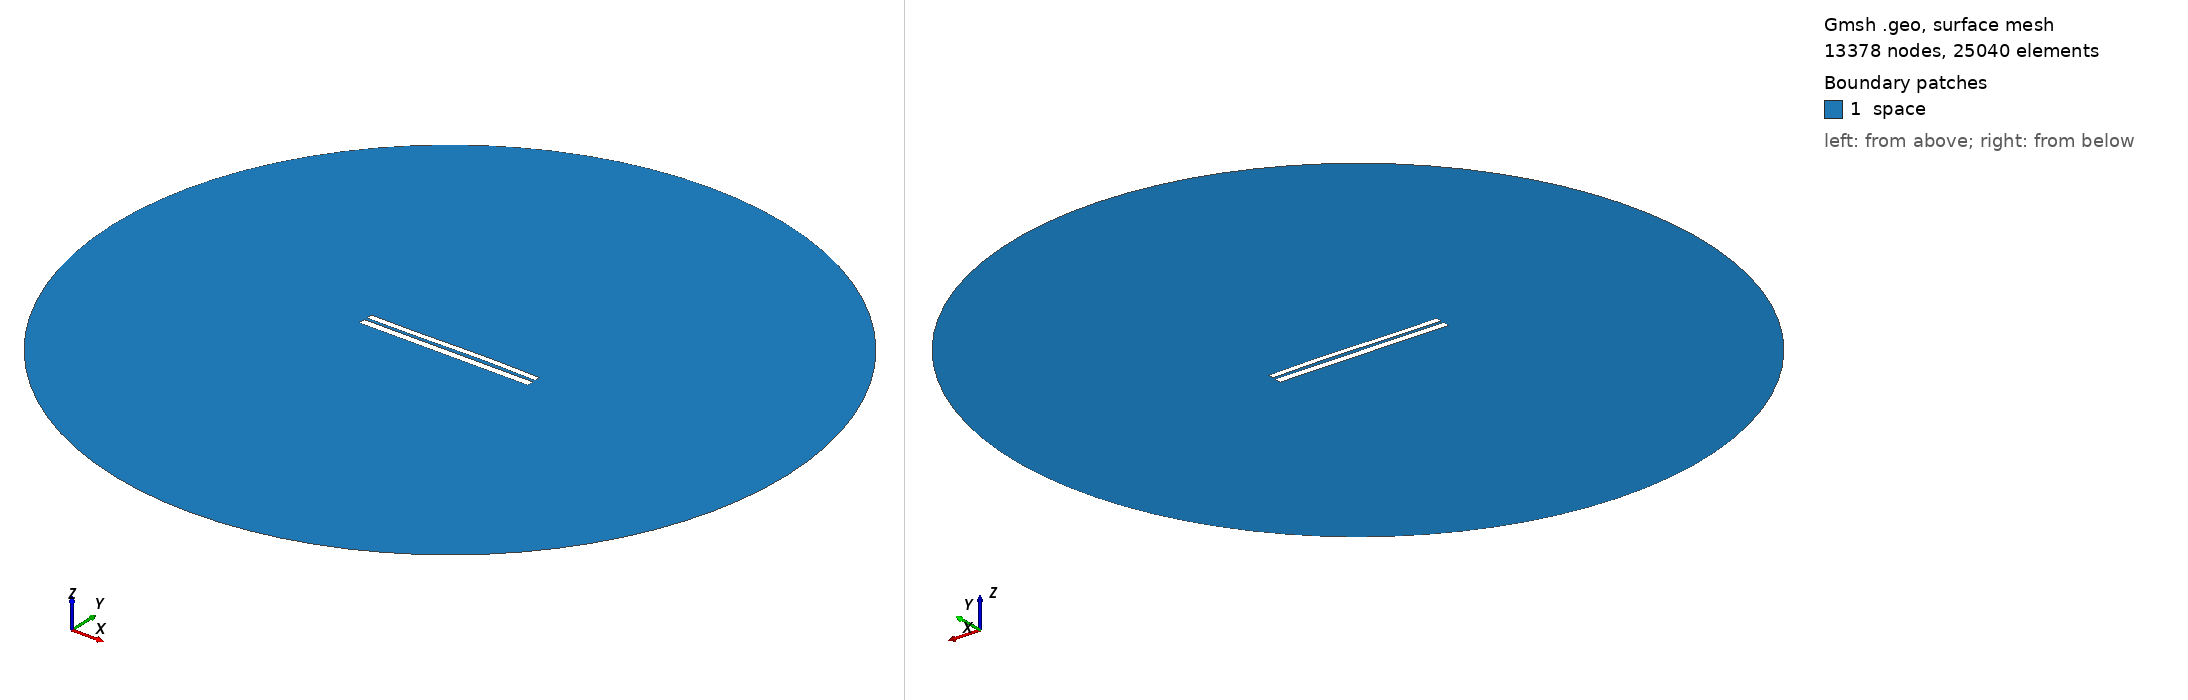

Gmsh geometry script, surface-meshed: 13378 nodes, 25040 surface elements. Boundary patches (legend numbers): 1 space. Left view from above one corner, right view from below the opposite corner. Legend entries are the model's physical surfaces. The drawing asked Gmsh for element sizes between 1% and 20% of the model's largest extent; the script's own settings can give other sizes.

=== 6853.geo (drawn) ===
//---------------------------------------
// Geometry kernel
//---------------------------------------

SetFactory("OpenCASCADE");



//---------------------------------------
// Parameters of the geometry
//---------------------------------------

// Overetch of the upper plate
overetch = 0.25;

// Distance between the plates
distance = 1.5;

// Discretization over the x axis (for the deformation)
nx = 50; 

// Length of the plate
L = 100 - overetch; 

// Number of modes
n = 4; 

// 1st mode coefficient
coeff(1) = 0.15;
beta(1) = 0.596864 * 3.1415926535 / L;

// 2nd mode coefficient
coeff(2) = 0.15;
beta(2) = 1.49418 * 3.1415926535 / L;

// 3rd mode coefficient
coeff(3) = -0.15;
beta(3) = 2.50025 * 3.1415926535 / L;

// 4th mode coefficient
coeff(4) = 0.0;
beta(4) = 3.49999 * 3.1415926535 / L;



//---------------------------------------
// Upper plate (deformed rectangle)
//---------------------------------------

// Coordiantes of the upper plate
xmin = -50;
xmax = 50 - overetch;

// Height of the upper plate
yheight = 4 - 2 * overetch;

// Indexes of the points
UpperID[] = {};
LowerID[] = {};
LeftID[] = {};
RightID[] = {};

// Point index
p = 1;

// Horizontal edges
For i In {1:nx}
    x = xmin + (i-1)*(xmax - xmin)/(nx-1);

    y_bottom = distance / 2 + overetch;
    For j In {1:n}
        C = (Cosh(beta(j)*L) + Cos(beta(j)*L)) / (Sinh(beta(j)*L) + Sin(beta(j)*L));
        y_bottom  = y_bottom + coeff(j) * (Cosh(beta(j)*(x+50)) - Cos(beta(j)*(x+50)) - C * (Sinh(beta(j)*(x+50)) - Sin(beta(j)*(x+50))));
    EndFor

    y_top = y_bottom + yheight;

    Point(p) = {x, y_top, 0, 1.0};
    UpperID[i] = p;
    p = p + 1;

    Point(p) = {x, y_bottom, 0, 1.0};
    LowerID[i] = p;
    p = p + 1;
EndFor

// Create point lists
UpperPts[] = {}; LowerPts[] = {};
For i In {1:nx}
  UpperPts[] += {UpperID[i]};
  LowerPts[] += {LowerID[i]};
EndFor

// Build splines
Spline(1) = {UpperPts[]};
Spline(2) = {LowerPts[]};
Line(3) = {LowerPts[nx-1], UpperPts[nx-1]};
Line(4) = {LowerPts[0], UpperPts[0]};

// Build the plane surface
Curve Loop(1) = {2, 3, -1, -4};
Plane Surface(1) = {1};



//---------------------------------------
// Lower plate (rectangle)
//---------------------------------------

// Vertices
Point(1001) = {-50, -1, 0, 1.0};
Point(1002) = { 50, -1, 0, 1.0};
Point(1003) = { 50,  -5, 0, 1.0};
Point(1004) = {-50,  -5, 0, 1.0};

// Edges
Line(5) = {1001, 1002};
Line(6) = {1002, 1003};
Line(7) = {1003, 1004};
Line(8) = {1004, 1001};

// Plane surface
Line Loop(2) = {5, 6, 7, 8};
Plane Surface(2) = {2}; 



//---------------------------------------
// Outer (fictious) boundary
//---------------------------------------

// Points
Point(1005) = {0, 0, 0};       // Center
Point(1006) = {200, 0, 0};     // Start point
Point(1007) = {0, 200, 0};     // 90 degrees
Point(1008) = {-200, 0, 0};    // 180 degrees
Point(1009) = {0, -200, 0};    // 270 degrees

// Circle arcs (each needs start, center, end)
Circle(9) = {1006, 1005, 1007};
Circle(10) = {1007, 1005, 1008};
Circle(11) = {1008, 1005, 1009};
Circle(12) = {1009, 1005, 1006};

// Plane surface for the entire domain
Curve Loop(3) = {9, 10, 11, 12};
Surface(3) = {3};

// Subtract the plates from the whole domain to obtain the actual domain where we want to solve the equations
BooleanDifference{ Surface{3}; Delete; }{ Surface{1}; Surface{2}; Delete; }




//---------------------------------------
// Transfinite Lines/Curves
//---------------------------------------

// Set the number of points on the boundaries
r = 7;

// Plates
Transfinite Curve {1, 2} = 50*r Using Progression 1;
Transfinite Curve {3, 4} = 2*r Using Progression 1;
Transfinite Line {5, 7} = 50*r Using Progression 1;
Transfinite Line {6, 8} = 2*r Using Progression 1;

// Outer boundary
Transfinite Line {9, 10, 11, 12} = 20 Using Progression 1;



//---------------------------------------
// Physical groups
//---------------------------------------                

// Physical curves (boundaries)
Physical Line("force_segment", 10) = {2};
Physical Line("upper_plate", 11) = {1, 3, 4};
Physical Line("lower_plate", 12) = {5, 6, 7, 8};
Physical Line("boundary", 20) = {9, 10, 11, 12};

// Physical Surfaces
Physical Surface("space", 30) = {3};



//---------------------------------------
// 6. Generate the Mesh
//---------------------------------------

// 2D mesh generation
Mesh 2;
